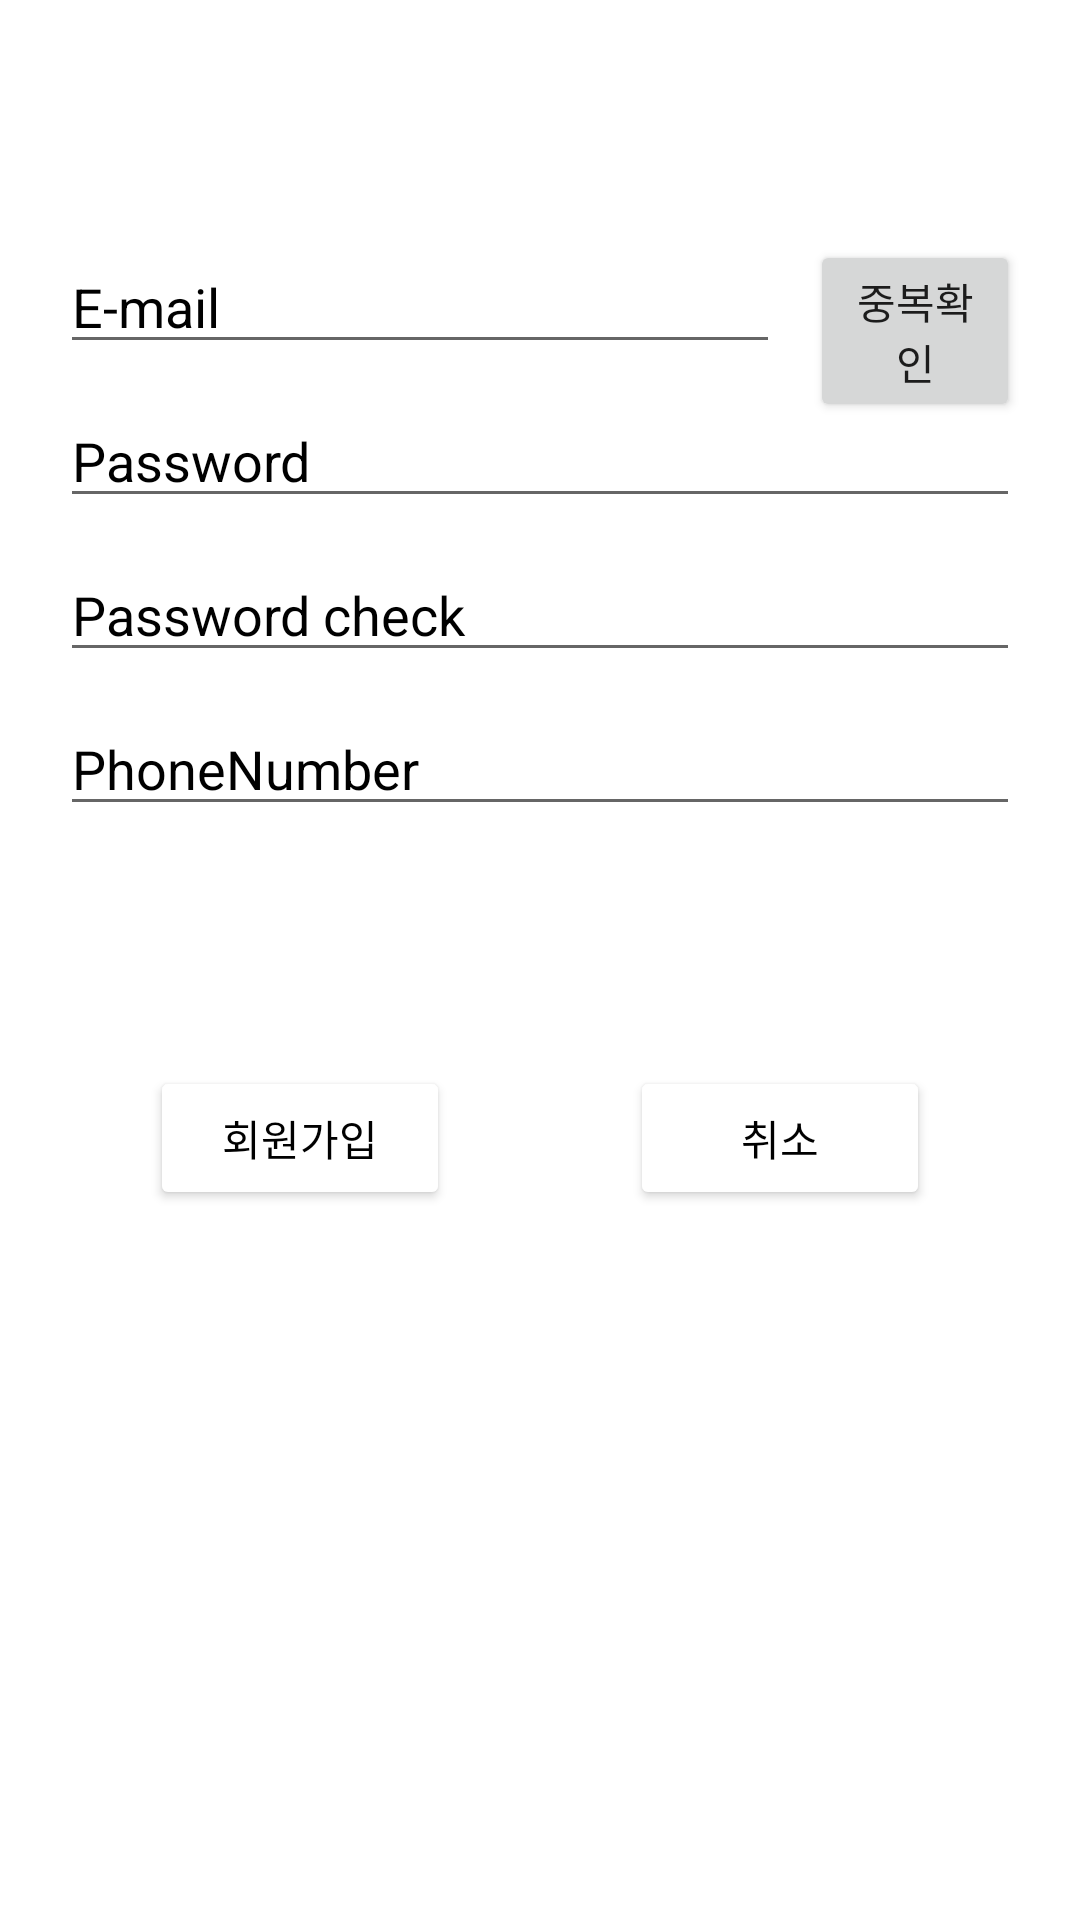

This screen was rendered from an Android layout file. Write that file and the resources it references.
<!-- AndroidManifest.xml: application theme Theme.GoogleMapUsingManual -->
<!-- res/layout/activity_register.xml -->
<?xml version="1.0" encoding="utf-8"?>
<RelativeLayout xmlns:android="http://schemas.android.com/apk/res/android"
    xmlns:app="http://schemas.android.com/apk/res-auto"
    xmlns:tools="http://schemas.android.com/tools"
    android:layout_width="match_parent"
    android:layout_height="match_parent"
    tools:context=".Activities.RegisterActivity">
    <EditText
        android:id="@+id/input_email"
        android:layout_width="240dp"
        android:layout_height="wrap_content"
        android:layout_alignParentTop="true"
        android:hint="E-mail"
        android:layout_marginTop="80dp"
        android:layout_marginLeft="20dp"

        android:textColorHint="@color/black" />

    <Button
        android:id="@+id/id_check"
        android:layout_width="match_parent"
        android:layout_height="wrap_content"
        android:layout_alignParentTop="true"
        android:layout_marginTop="80dp"
        android:layout_marginLeft="10dp"
        android:layout_marginRight="20dp"
        android:layout_toRightOf="@+id/input_email"
        android:text="중복확인" />

    <EditText
        android:id="@+id/input_password"
        android:layout_width="match_parent"
        android:layout_height="wrap_content"
        android:layout_below="@+id/input_email"
        android:layout_marginTop="10dp"
        android:layout_marginRight="20dp"
        android:layout_marginLeft="20dp"
        android:hint="Password"
        android:inputType="textPassword"
        android:textColorHint="@color/black" />

    <EditText
        android:id="@+id/input_password2"
        android:layout_width="match_parent"
        android:layout_height="wrap_content"
        android:layout_below="@+id/input_password"
        android:layout_marginTop="10dp"
        android:layout_marginRight="20dp"
        android:layout_marginLeft="20dp"
        android:hint="Password check"
        android:inputType="textPassword"

        android:textColorHint="@color/black" />

    <EditText
        android:id="@+id/input_number"
        android:layout_width="match_parent"
        android:layout_height="wrap_content"
        android:layout_below="@+id/input_password2"
        android:layout_marginTop="10dp"
        android:layout_marginRight="20dp"
        android:layout_marginLeft="20dp"
        android:hint="PhoneNumber"
        android:textColorHint="@color/black" />

    <RelativeLayout
        android:layout_width="300dp"
        android:layout_height="wrap_content"
        android:layout_below="@+id/input_number"
        android:layout_marginLeft="50dp"
        android:layout_marginRight="50dp"
        android:layout_marginTop="80dp">
        <Button
            android:id="@+id/btn_register"
            android:layout_width="100dp"
            android:layout_height="wrap_content"
            android:backgroundTint="#ffffff"
            android:text="회원가입"
            android:textColor="#000000"
            android:layout_alignParentLeft="true"/>

        <Button
            android:id="@+id/btn_cancel"
            android:layout_width="100dp"
            android:layout_height="wrap_content"
            android:backgroundTint="#ffffff"
            android:text="취소"
            android:textColor="#000000"
            android:layout_alignParentRight="true"/>

    </RelativeLayout>



</RelativeLayout>
<!-- resources referenced by this layout -->
<resources>
  <style name="Theme.GoogleMapUsingManual" parent="Theme.MaterialComponents.DayNight.DarkActionBar">
          
          <item name="colorPrimary">@color/purple_500</item>
          <item name="colorPrimaryVariant">@color/purple_700</item>
          <item name="colorOnPrimary">@color/white</item>
          
          <item name="colorSecondary">@color/teal_200</item>
          <item name="colorSecondaryVariant">@color/teal_700</item>
          <item name="colorOnSecondary">@color/black</item>
          
          <item name="android:statusBarColor" tools:targetApi="l">?attr/colorPrimaryVariant</item>
          
      </style>
  <!-- not gathered from this repository: default colours our renderer supplied (Android Studio template values) -->
  <color name="purple_500">#FF6200EE</color>
  <color name="purple_700">#FF3700B3</color>
  <color name="teal_200">#FF03DAC5</color>
  <color name="teal_700">#FF018786</color>
  <color name="black">#FF000000</color>
  <color name="white">#FFFFFFFF</color>
</resources>
